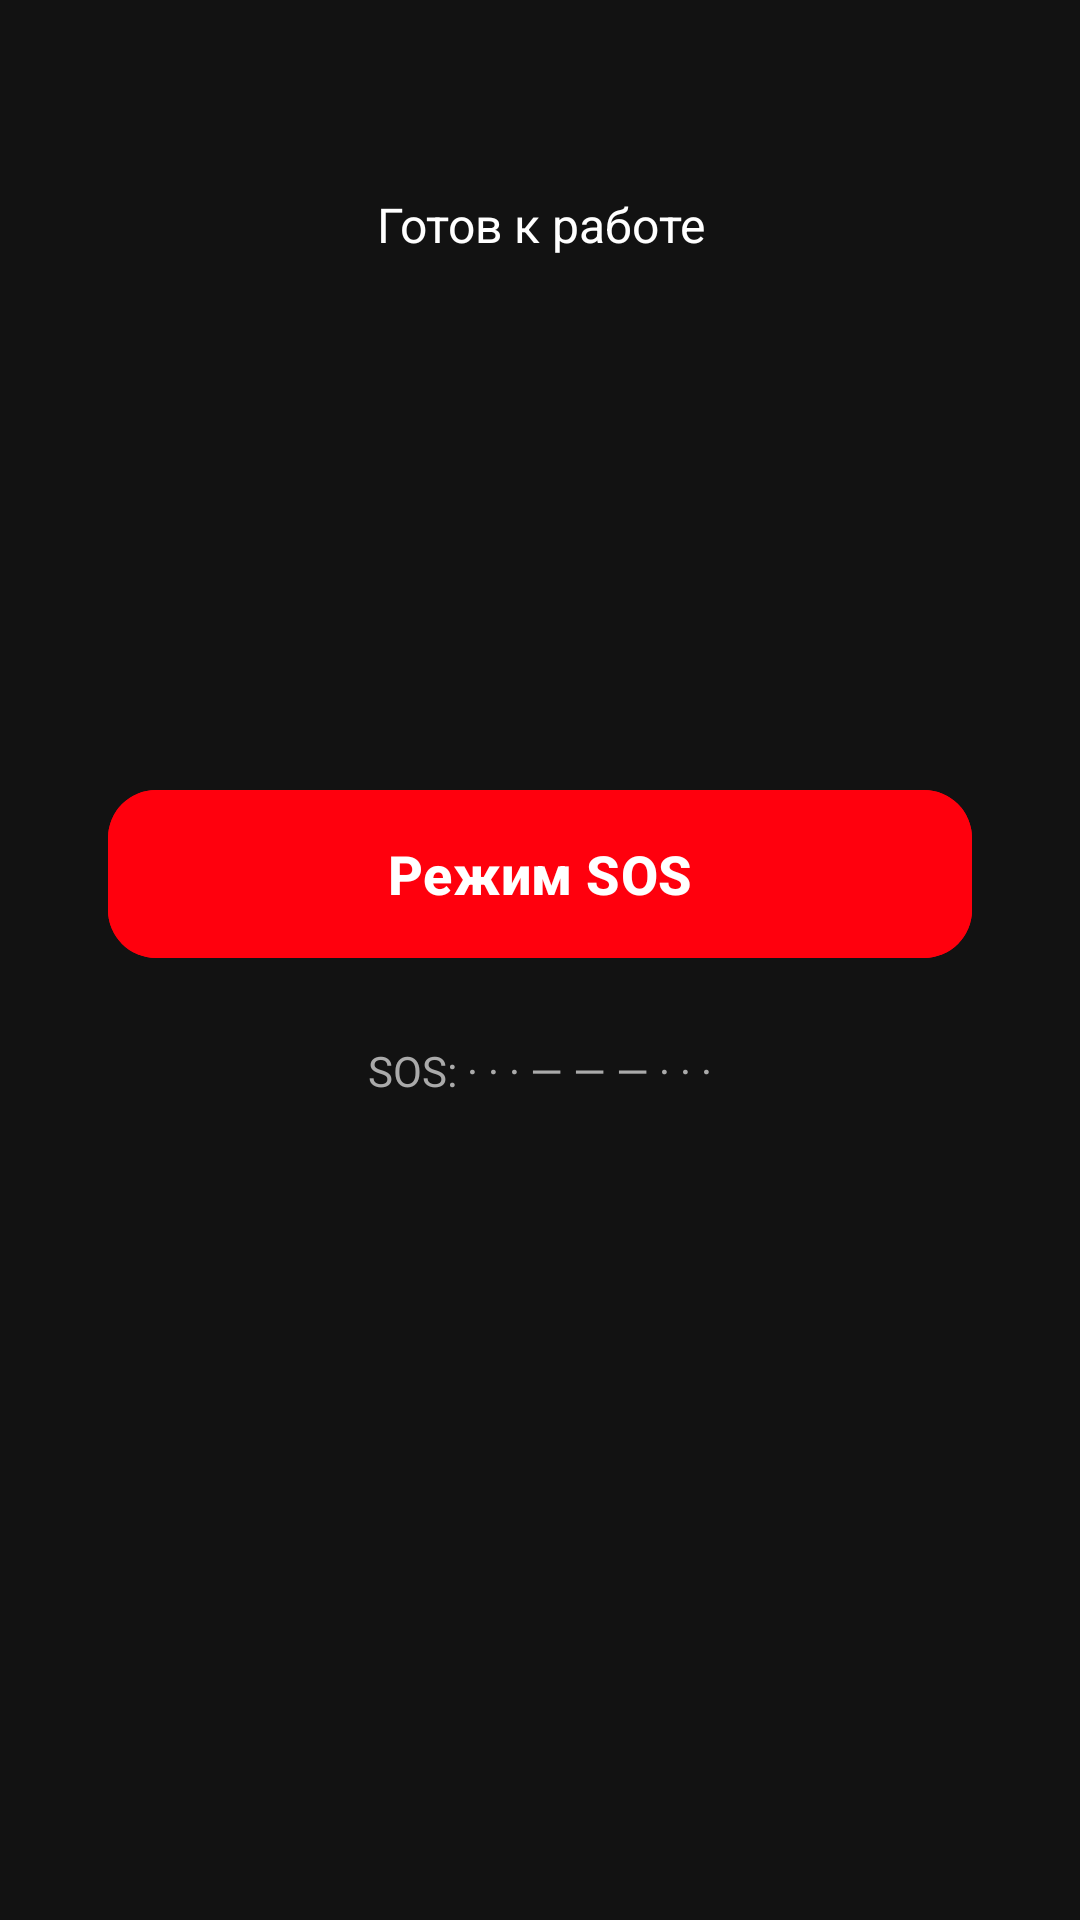

Layout XML and referenced resources for this Android screen:
<!-- AndroidManifest.xml: application theme Theme.Flashandstrobe -->
<!-- res/layout/activity_sos.xml -->
<?xml version="1.0" encoding="utf-8"?>
<androidx.constraintlayout.widget.ConstraintLayout
    xmlns:android="http://schemas.android.com/apk/res/android"
    xmlns:app="http://schemas.android.com/apk/res-auto"
    android:layout_width="match_parent"
    android:layout_height="match_parent"
    android:background="@color/background_dark">

    <TextView
        android:id="@+id/tvStatus"
        android:layout_width="0dp"
        android:layout_height="wrap_content"
        android:padding="16dp"
        android:text="@string/tv_status_ready"
        android:textColor="@color/text_primary"
        android:textSize="16sp"
        android:gravity="center"
        android:ellipsize="end"
        android:maxLines="3"
        android:layout_marginTop="48dp"
        app:layout_constraintTop_toTopOf="parent"
        app:layout_constraintStart_toStartOf="parent"
        app:layout_constraintEnd_toEndOf="parent"
        app:layout_constraintWidth_percent="0.8" />

    <com.google.android.material.button.MaterialButton
        android:id="@+id/btnToggleSos"
        android:layout_width="0dp"
        android:layout_height="wrap_content"
        android:minHeight="64dp"
        android:maxHeight="120dp"
        android:paddingVertical="12dp"
        android:backgroundTint="@color/sos_btn"
        android:text="@string/btn_sos"
        android:textColor="@color/sos_text"
        android:textSize="18sp"
        android:textStyle="bold"
        android:textAllCaps="false"
        app:cornerRadius="16dp"
        app:elevation="4dp"
        app:rippleColor="#80FFFFFF"
        app:layout_constraintTop_toTopOf="parent"
        app:layout_constraintBottom_toBottomOf="parent"
        app:layout_constraintVertical_bias="0.45"
        app:layout_constraintStart_toStartOf="parent"
        app:layout_constraintEnd_toEndOf="parent"
        app:layout_constraintWidth_percent="0.8" />

    <TextView
        android:id="@+id/tvHint"
        android:layout_width="wrap_content"
        android:layout_height="wrap_content"
        android:text="@string/tv_hint_sos"
        android:textColor="@color/text_hint"
        android:textSize="14sp"
        android:lineHeight="20sp"
        android:layout_marginTop="24dp"
        app:layout_constraintTop_toBottomOf="@id/btnToggleSos"
        app:layout_constraintStart_toStartOf="parent"
        app:layout_constraintEnd_toEndOf="parent" />
</androidx.constraintlayout.widget.ConstraintLayout>
<!-- resources referenced by this layout -->
<resources>
  <color name="background_dark">#121212</color>
  <color name="sos_btn">#FF000D</color>
  <color name="sos_text">#FFFFFF</color>
  <color name="text_hint">#AAAAAA</color>
  <color name="text_primary">#FFFFFF</color>
  <string name="btn_sos">Режим SOS</string>
  <string name="tv_hint_sos">SOS: · · · — — — · · ·</string>
  <string name="tv_status_ready">Готов к работе</string>
  <style name="Theme.Flashandstrobe" parent="Base.Theme.Flashandstrobe" />
  <style name="Base.Theme.Flashandstrobe" parent="Theme.Material3.Light.NoActionBar">
          <item name="android:windowBackground">@color/background_dark</item>
          <item name="android:textColorPrimary">@color/text_primary</item>
          
          <item name="buttonStyle">@style/Widget.Flashandstrobe.Button</item>
      </style>
  <style name="Widget.Flashandstrobe.Button" parent="Widget.Material3.Button">
          <item name="android:minHeight">56dp</item>
          <item name="shapeAppearanceOverlay">@style/ShapeAppearance.Flashandstrobe.Button</item>
      </style>
  <style name="ShapeAppearance.Flashandstrobe.Button" parent="ShapeAppearance.Material3.Corner.Full">
          
          <item name="cornerSize">24dp</item>
      </style>
</resources>
